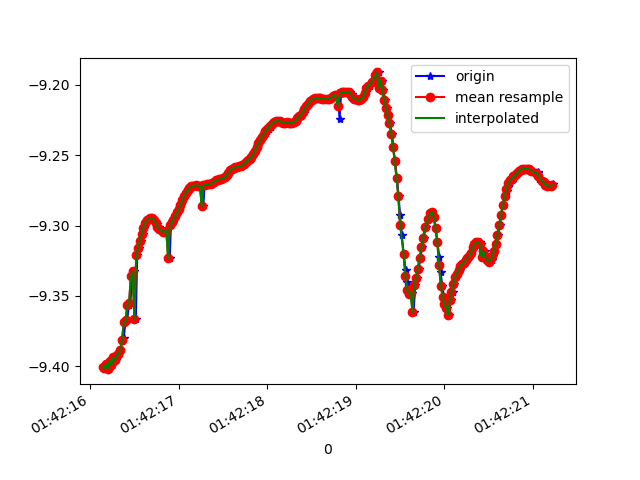

The file beside this chart, header and first rows:
1618191736157, 887399115398002, -9.400773, -2.7501965, 0.31921843
1618191736172, 887399134628772, -9.401, -2.736, 0.417
1618191736189, 887399153859542, -9.398, -2.755, 0.3505
1618191736208, 887399173090312, -9.402, -2.744, 0.3376
1618191736226, 887399192321082, -9.396, -2.76, 0.3769
1618191736245, 887399211551852, -9.399, -2.757, 0.31
1618191736265, 887399230782622, -9.394, -2.763, 0.4065
1618191736288, 887399250013392, -9.396, -2.767, 0.3189
1618191736303, 887399269244162, -9.392, -2.768, 0.4131
1618191736322, 887399288474932, -9.391, -2.786, 0.2895
1618191736340, 887399307705702, -9.388, -2.787, 0.3633
1618191736364, 887399326936472, -9.382, -2.822, 0.2216
1618191736379, 887399346167242, -9.38, -2.826, 0.2701
1618191736398, 887399365398012, -9.369, -2.872, 0.1241
1618191736417, 887399384628782, -9.367, -2.876, 0.149
1618191736438, 887399403859552, -9.357, -2.914, 0.07628
1618191736455, 887399423090322, -9.355, -2.918, 0.1103
1618191736473, 887399442459032, -9.336, -2.98, 0.06516
1618191736492, 887399461689802, -9.333, -2.991, 0.007213
1618191736516, 887399480920572, -9.367, -2.879, 0.1158
1618191736531, 887399500151342, -9.321, -3.026, 0.01344
1618191736550, 887399519382112, -9.316, -3.042, 0.01147
1618191736569, 887399538612882, -9.311, -3.058, 0.007904
1618191736593, 887399557843652, -9.306, -3.072, 0.001878
1618191736607, 887399577074422, -9.301, -3.086, -0.001382
1618191736626, 887399596305192, -9.298, -3.097, -5.805206E-4
1618191736646, 887399615535962, -9.296, -3.102, 6.168547E-5
1618191736670, 887399634766732, -9.295, -3.105, -0.002643
1618191736683, 887399653997502, -9.295, -3.106, -0.003343
1618191736702, 887399673228272, -9.295, -3.106, -0.002545
1618191736721, 887399692459042, -9.296, -3.103, -9.059691E-4
1618191736743, 887399711689812, -9.297, -3.098, 5.1936094E-4
1618191736759, 887399730920582, -9.299, -3.093, 5.869653E-4
1618191736778, 887399750151352, -9.301, -3.087, 0.001305
1618191736797, 887399769382122, -9.302, -3.083, 0.001874
1618191736822, 887399788612892, -9.304, -3.078, 0.003522
1618191736835, 887399807843662, -9.305, -3.076, 0.002745
1618191736855, 887399827074432, -9.304, -3.077, -1.0104433E-5
1618191736873, 887399846305202, -9.304, -3.079, -0.001997
1618191736898, 887399865535972, -9.323, -3.019, -0.01978
1618191736912, 887399884766742, -9.3, -3.091, -4.4023356E-4
1618191736932, 887399903997512, -9.298, -3.097, 0.002659
1618191736950, 887399923228282, -9.296, -3.103, 0.005983
1618191736973, 887399942459052, -9.293, -3.11, 0.01098
1618191736988, 887399961689822, -9.291, -3.118, 0.01563
1618191737007, 887399980920592, -9.288, -3.125, 0.01818
1618191737025, 887400000151362, -9.285, -3.134, 0.02214
1618191737049, 887400019382132, -9.282, -3.145, 0.02876
1618191737064, 887400038612902, -9.279, -3.153, 0.03345
1618191737083, 887400057843672, -9.277, -3.16, 0.03556
1618191737103, 887400077074442, -9.275, -3.165, 0.03714
1618191737123, 887400096305212, -9.273, -3.17, 0.0407
1618191737142, 887400115535982, -9.272, -3.172, 0.04389
1618191737159, 887400134766752, -9.272, -3.173, 0.04752
1618191737178, 887400153997522, -9.272, -3.174, 0.05171
1618191737202, 887400173228292, -9.271, -3.175, 0.05546
1618191737216, 887400192459062, -9.272, -3.174, 0.05948
1618191737235, 887400211689832, -9.272, -3.174, 0.06386
1618191737255, 887400230920602, -9.272, -3.173, 0.06687
1618191737278, 887400250151372, -9.286, -3.13, 0.0582
1618191737292, 887400269382142, -9.271, -3.175, 0.07192
... 205 more rows
